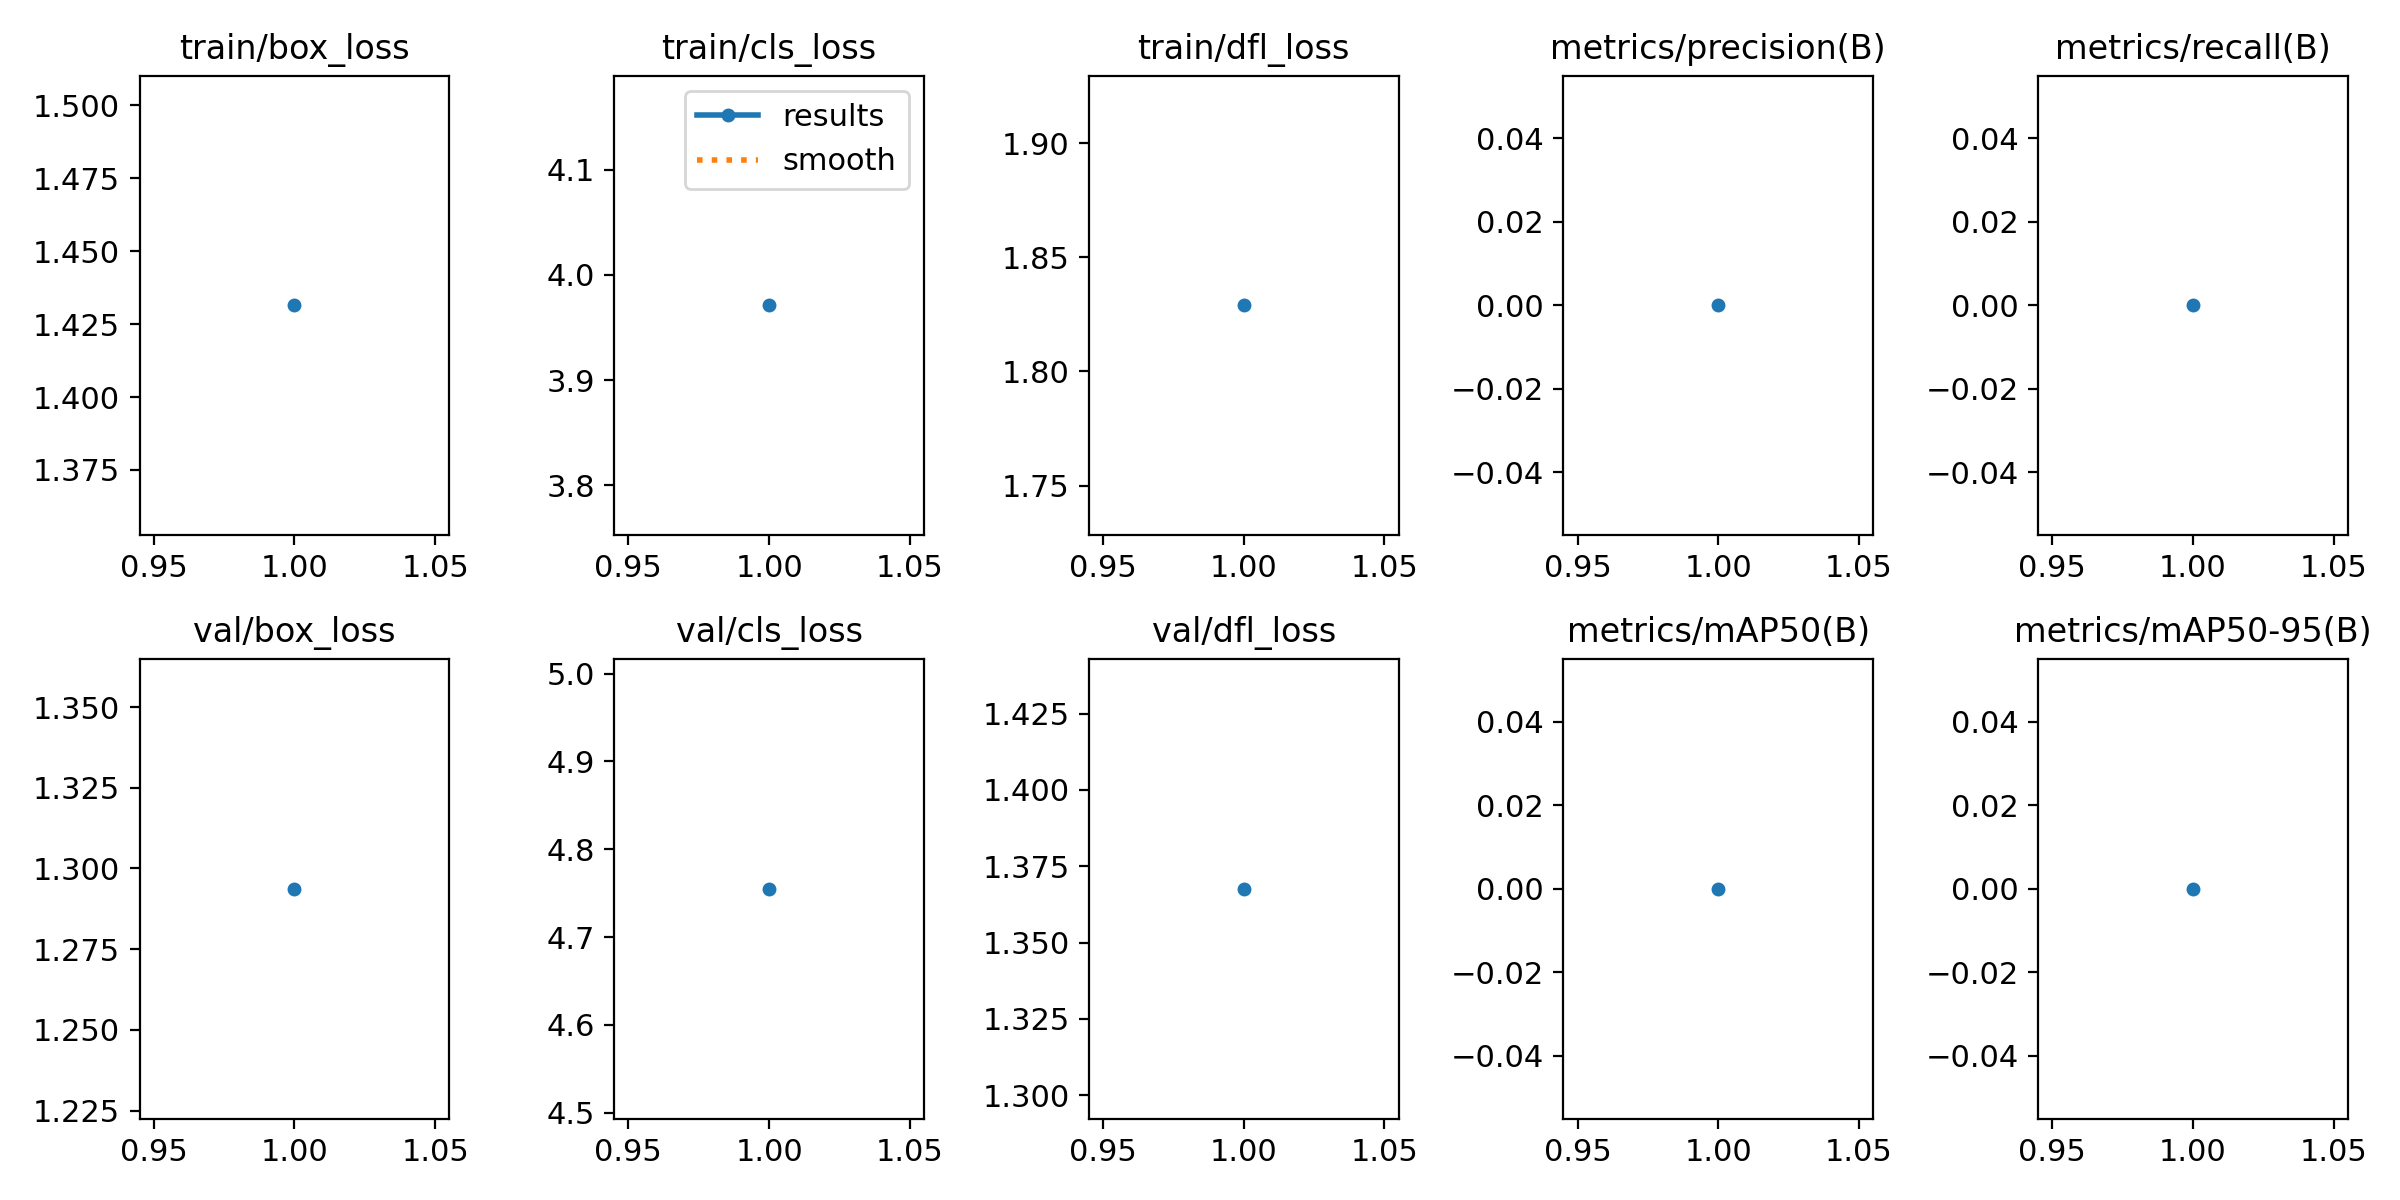

The file beside this chart, header and first rows:
epoch, time, train/box_loss, train/cls_loss, train/dfl_loss, metrics/precision(B), metrics/recall(B), metrics/mAP50(B), metrics/mAP50-95(B), val/box_loss, val/cls_loss, val/dfl_loss, lr/pg0, lr/pg1, lr/pg2
1, 30.09, 1.431, 3.971, 1.829, 0, 0, 0, 0, 1.294, 4.755, 1.368, 4.614e-05, 4.614e-05, 4.614e-05
